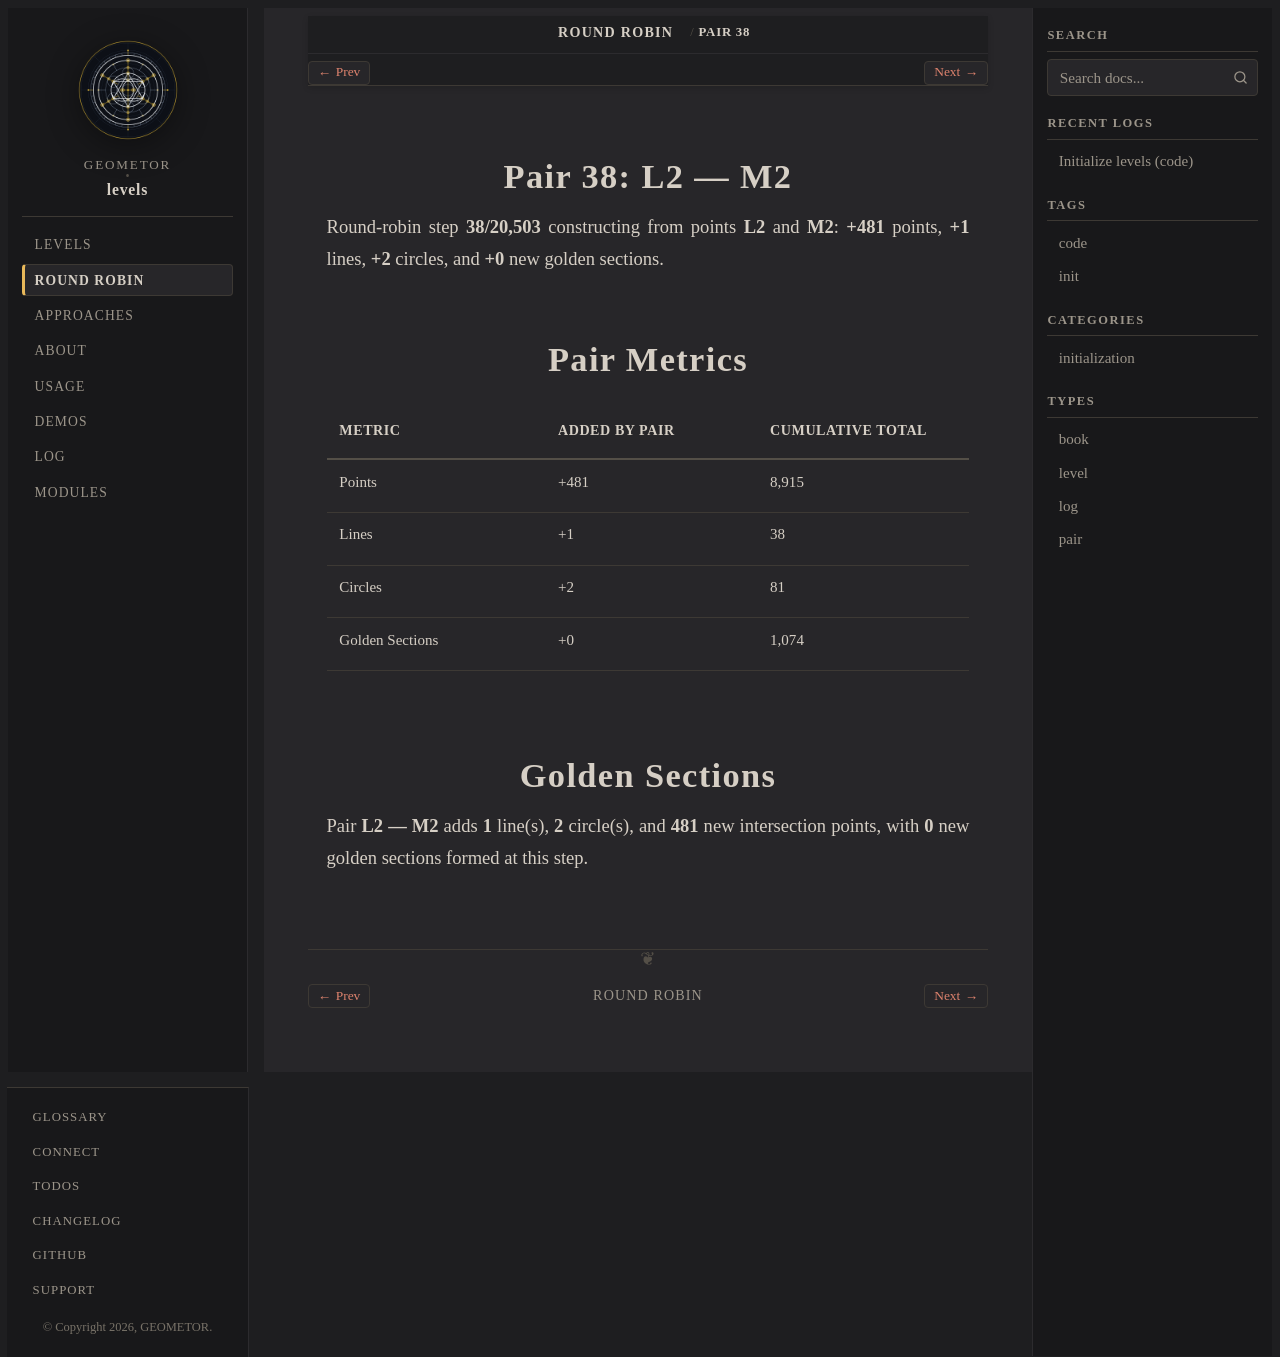

repository: geometor/levels · page: round-robin/pair-38-l2-m2/index.html · generator: sphinx

:type: pair
:order: 38

================
Pair 38: L2 — M2
================

.. container:: lead

   Round-robin step **38/20,503** constructing from points **L2** and **M2**: **+481** points, **+1** lines, **+2** circles, and **+0** new golden sections.

Pair Metrics
============

.. list-table::
   :header-rows: 1
   :widths: 34 33 33

   * - Metric
     - Added by Pair
     - Cumulative Total
   * - Points
     - +481
     - 8,915
   * - Lines
     - +1
     - 38
   * - Circles
     - +2
     - 81
   * - Golden Sections
     - +0
     - 1,074

Golden Sections
===============

Pair **L2 — M2** adds **1** line(s), **2** circle(s), and **481** new intersection points, with **0** new golden sections formed at this step.
